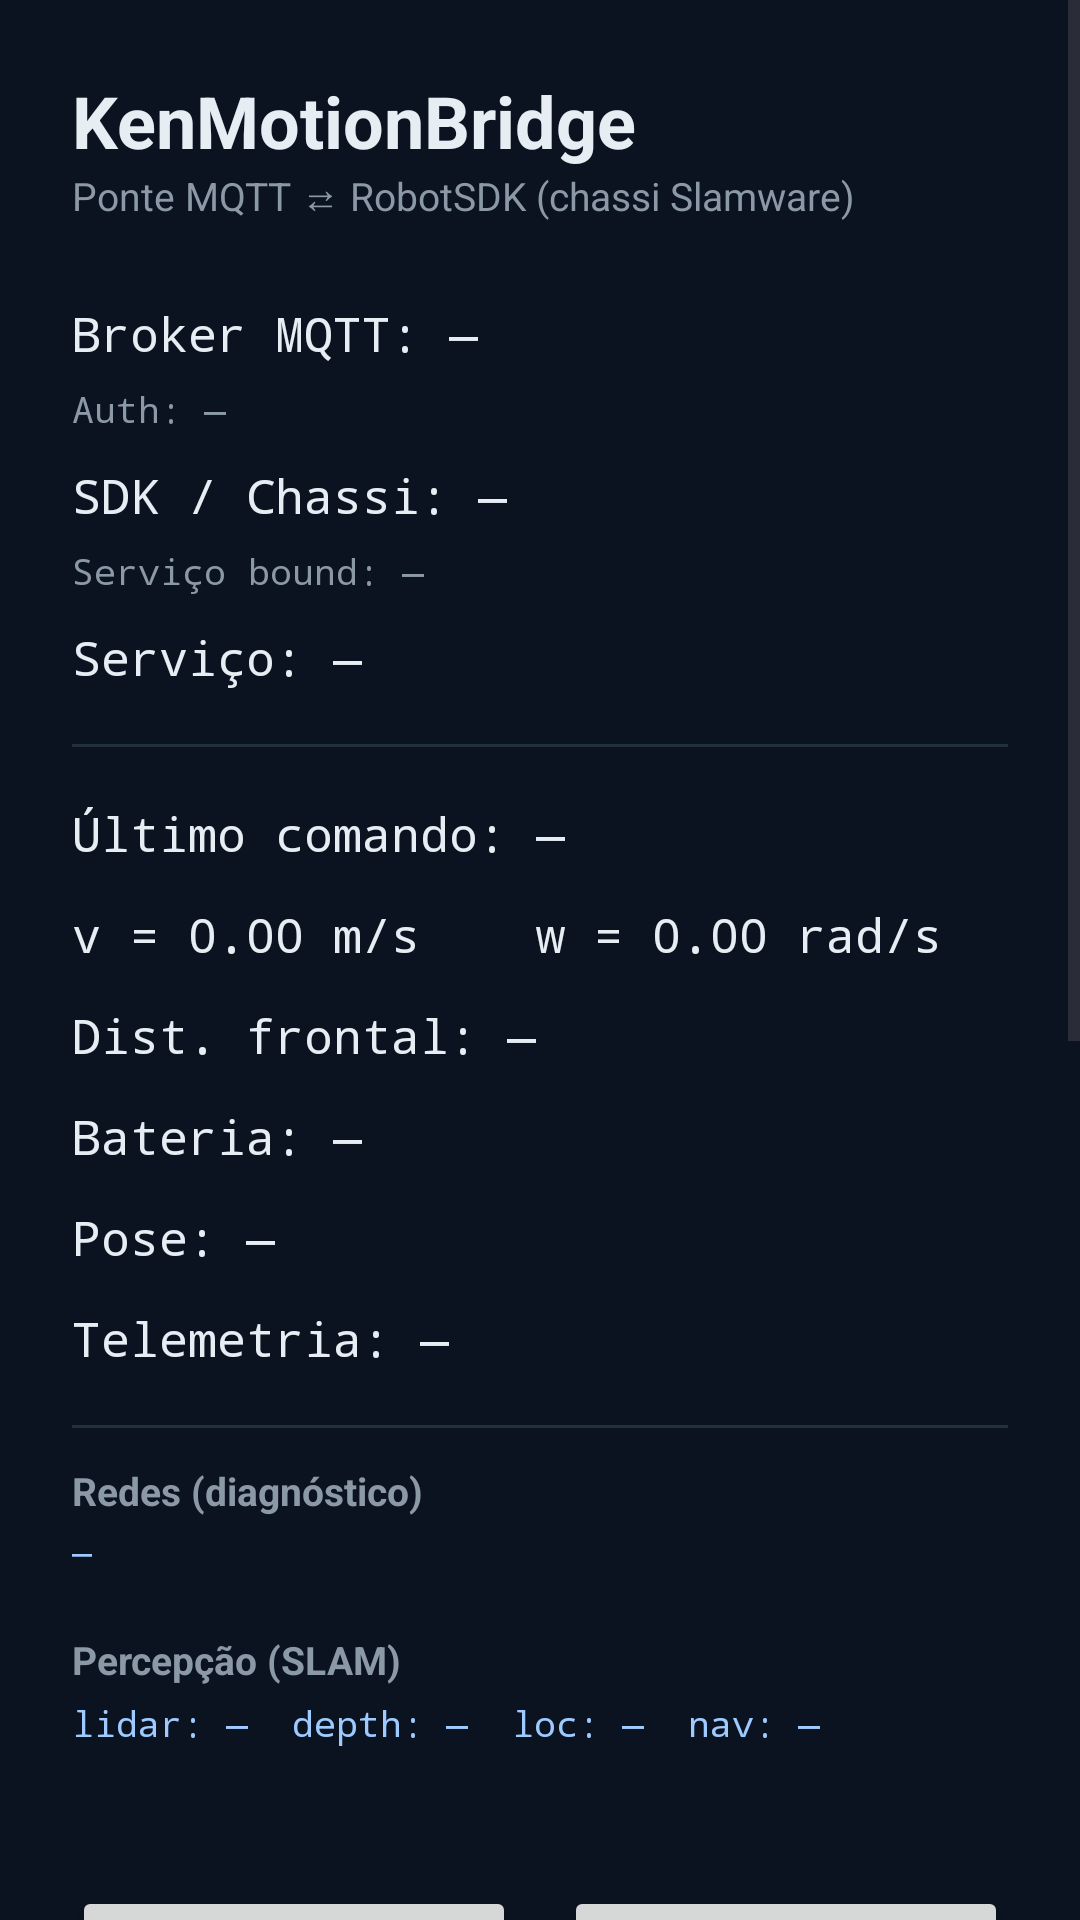

Here is an Android app screen rendered from its layout file. Give the layout XML and the strings, colors and styles it references.
<!-- AndroidManifest.xml: application theme Theme.KenMotionBridge -->
<!-- res/layout/activity_main.xml -->
<?xml version="1.0" encoding="utf-8"?>
<ScrollView xmlns:android="http://schemas.android.com/apk/res/android"
    android:layout_width="match_parent"
    android:layout_height="match_parent"
    android:fillViewport="true"
    android:background="#0B1220">

    <LinearLayout
        android:layout_width="match_parent"
        android:layout_height="wrap_content"
        android:orientation="vertical"
        android:padding="24dp">

        <TextView
            android:layout_width="wrap_content"
            android:layout_height="wrap_content"
            android:text="@string/app_name"
            android:textColor="#E6EDF3"
            android:textSize="24sp"
            android:textStyle="bold" />

        <TextView
            android:layout_width="wrap_content"
            android:layout_height="wrap_content"
            android:layout_marginBottom="20dp"
            android:text="Ponte MQTT ⇄ RobotSDK (chassi Slamware)"
            android:textColor="#8B98A5"
            android:textSize="13sp" />

        <TextView android:id="@+id/txtBroker" style="@style/StatusLine" android:text="Broker MQTT: —" />
        <TextView
            android:id="@+id/txtBrokerError"
            android:layout_width="match_parent"
            android:layout_height="wrap_content"
            android:layout_marginBottom="4dp"
            android:textColor="#FF6B6B"
            android:textSize="13sp"
            android:visibility="gone" />
        <TextView
            android:id="@+id/txtBrokerAuth"
            android:layout_width="match_parent"
            android:layout_height="wrap_content"
            android:layout_marginBottom="4dp"
            android:textColor="#8B98A5"
            android:textSize="12sp"
            android:fontFamily="monospace"
            android:text="Auth: —" />
        <TextView android:id="@+id/txtSdk" style="@style/StatusLine" android:text="SDK / Chassi: —" />
        <TextView
            android:id="@+id/txtSdkError"
            android:layout_width="match_parent"
            android:layout_height="wrap_content"
            android:layout_marginBottom="4dp"
            android:textColor="#FF6B6B"
            android:textSize="13sp"
            android:visibility="gone" />
        <TextView
            android:id="@+id/txtSdkInfo"
            android:layout_width="match_parent"
            android:layout_height="wrap_content"
            android:layout_marginBottom="4dp"
            android:textColor="#8B98A5"
            android:textSize="12sp"
            android:fontFamily="monospace"
            android:text="Serviço bound: —" />
        <TextView android:id="@+id/txtService" style="@style/StatusLine" android:text="Serviço: —" />

        <View
            android:layout_width="match_parent"
            android:layout_height="1dp"
            android:layout_marginVertical="12dp"
            android:background="#22303C" />

        <TextView android:id="@+id/txtLastCmd" style="@style/StatusLine" android:text="Último comando: —" />
        <TextView android:id="@+id/txtVelocity" style="@style/StatusLine" android:text="v = 0.00 m/s    w = 0.00 rad/s" />
        <TextView android:id="@+id/txtFront" style="@style/StatusLine" android:text="Dist. frontal: —" />
        <TextView android:id="@+id/txtBattery" style="@style/StatusLine" android:text="Bateria: —" />
        <TextView android:id="@+id/txtPose" style="@style/StatusLine" android:text="Pose: —" />
        <TextView android:id="@+id/txtTelemetry" style="@style/StatusLine" android:text="Telemetria: —" />

        <View
            android:layout_width="match_parent"
            android:layout_height="1dp"
            android:layout_marginVertical="12dp"
            android:background="#22303C" />

        <TextView
            android:layout_width="wrap_content"
            android:layout_height="wrap_content"
            android:text="Redes (diagnóstico)"
            android:textColor="#8B98A5"
            android:textSize="13sp"
            android:textStyle="bold" />
        <TextView
            android:id="@+id/txtNet"
            android:layout_width="match_parent"
            android:layout_height="wrap_content"
            android:layout_marginTop="4dp"
            android:textColor="#9ECBFF"
            android:textSize="11sp"
            android:fontFamily="monospace"
            android:text="—" />

        <TextView
            android:layout_width="wrap_content"
            android:layout_height="wrap_content"
            android:layout_marginTop="20dp"
            android:text="Percepção (SLAM)"
            android:textColor="#8B98A5"
            android:textSize="13sp"
            android:textStyle="bold" />
        <TextView
            android:id="@+id/txtPerception"
            android:layout_width="match_parent"
            android:layout_height="wrap_content"
            android:layout_marginTop="4dp"
            android:textColor="#9ECBFF"
            android:textSize="12sp"
            android:fontFamily="monospace"
            android:text="lidar: —  depth: —  loc: —  nav: —" />
        <TextView
            android:id="@+id/txtForwardSafe"
            android:layout_width="match_parent"
            android:layout_height="wrap_content"
            android:layout_marginTop="2dp"
            android:textColor="#C9D1D9"
            android:textSize="12sp"
            android:text="" />

        <LinearLayout
            android:layout_width="match_parent"
            android:layout_height="wrap_content"
            android:layout_marginTop="28dp"
            android:orientation="horizontal">

            <Button
                android:id="@+id/btnRestart"
                android:layout_width="0dp"
                android:layout_height="wrap_content"
                android:layout_marginEnd="8dp"
                android:layout_weight="1"
                android:text="Reiniciar ponte" />

            <Button
                android:id="@+id/btnStop"
                android:layout_width="0dp"
                android:layout_height="wrap_content"
                android:layout_marginStart="8dp"
                android:layout_weight="1"
                android:text="Parar ponte" />
        </LinearLayout>

        <CheckBox
            android:id="@+id/chkFrontSensor"
            android:layout_width="match_parent"
            android:layout_height="wrap_content"
            android:layout_marginTop="12dp"
            android:checked="true"
            android:text="Usar sensor frontal (LIGADO = para em obstáculo; DESLIGADO = avanço bruto)"
            android:textColor="#C9D1D9"
            android:textSize="13sp" />

        <Button
            android:id="@+id/btnLidarTest"
            android:layout_width="match_parent"
            android:layout_height="wrap_content"
            android:layout_marginTop="8dp"
            android:text="🛰 Testar LIDAR (validar reparo do cabo)" />

        <Button
            android:id="@+id/btnForwardSafe"
            android:layout_width="match_parent"
            android:layout_height="wrap_content"
            android:layout_marginTop="8dp"
            android:text="Percepção / Frente segura" />

        <CheckBox
            android:id="@+id/chkGreeter"
            android:layout_width="match_parent"
            android:layout_height="wrap_content"
            android:layout_marginTop="12dp"
            android:text="Modo Recepção — saudar visitante a ≤ 80 cm (Intersolar 2026)"
            android:textColor="#C9D1D9"
            android:textSize="13sp" />
        <TextView
            android:id="@+id/txtGreeter"
            android:layout_width="match_parent"
            android:layout_height="wrap_content"
            android:layout_marginTop="2dp"
            android:textColor="#9ECBFF"
            android:textSize="12sp"
            android:text="" />

        <Button
            android:id="@+id/btnSpeakTest"
            android:layout_width="match_parent"
            android:layout_height="wrap_content"
            android:layout_marginTop="6dp"
            android:text="Testar boas-vindas (falar agora)" />

        <Button
            android:id="@+id/btnFrontTest"
            android:layout_width="match_parent"
            android:layout_height="wrap_content"
            android:layout_marginTop="8dp"
            android:text="Teste FRENTE 05/07" />

        <Button
            android:id="@+id/btnApps"
            android:layout_width="match_parent"
            android:layout_height="wrap_content"
            android:layout_marginTop="8dp"
            android:text="Apps / Encerrar (abrir RoboStudio)" />

        <Button
            android:id="@+id/btnSettings"
            android:layout_width="match_parent"
            android:layout_height="wrap_content"
            android:layout_marginTop="8dp"
            android:text="Configurações do broker" />
    </LinearLayout>
</ScrollView>
<!-- resources referenced by this layout -->
<resources>
  <string name="app_name">KenMotionBridge</string>
  <style name="StatusLine">
          <item name="android:layout_width">match_parent</item>
          <item name="android:layout_height">wrap_content</item>
          <item name="android:paddingVertical">6dp</item>
          <item name="android:textColor">#E6EDF3</item>
          <item name="android:textSize">16sp</item>
          <item name="android:fontFamily">monospace</item>
      </style>
  <style name="Theme.KenMotionBridge" parent="Theme.Material3.DayNight.NoActionBar">
          <item name="android:windowBackground">#0B1220</item>
      </style>
</resources>
